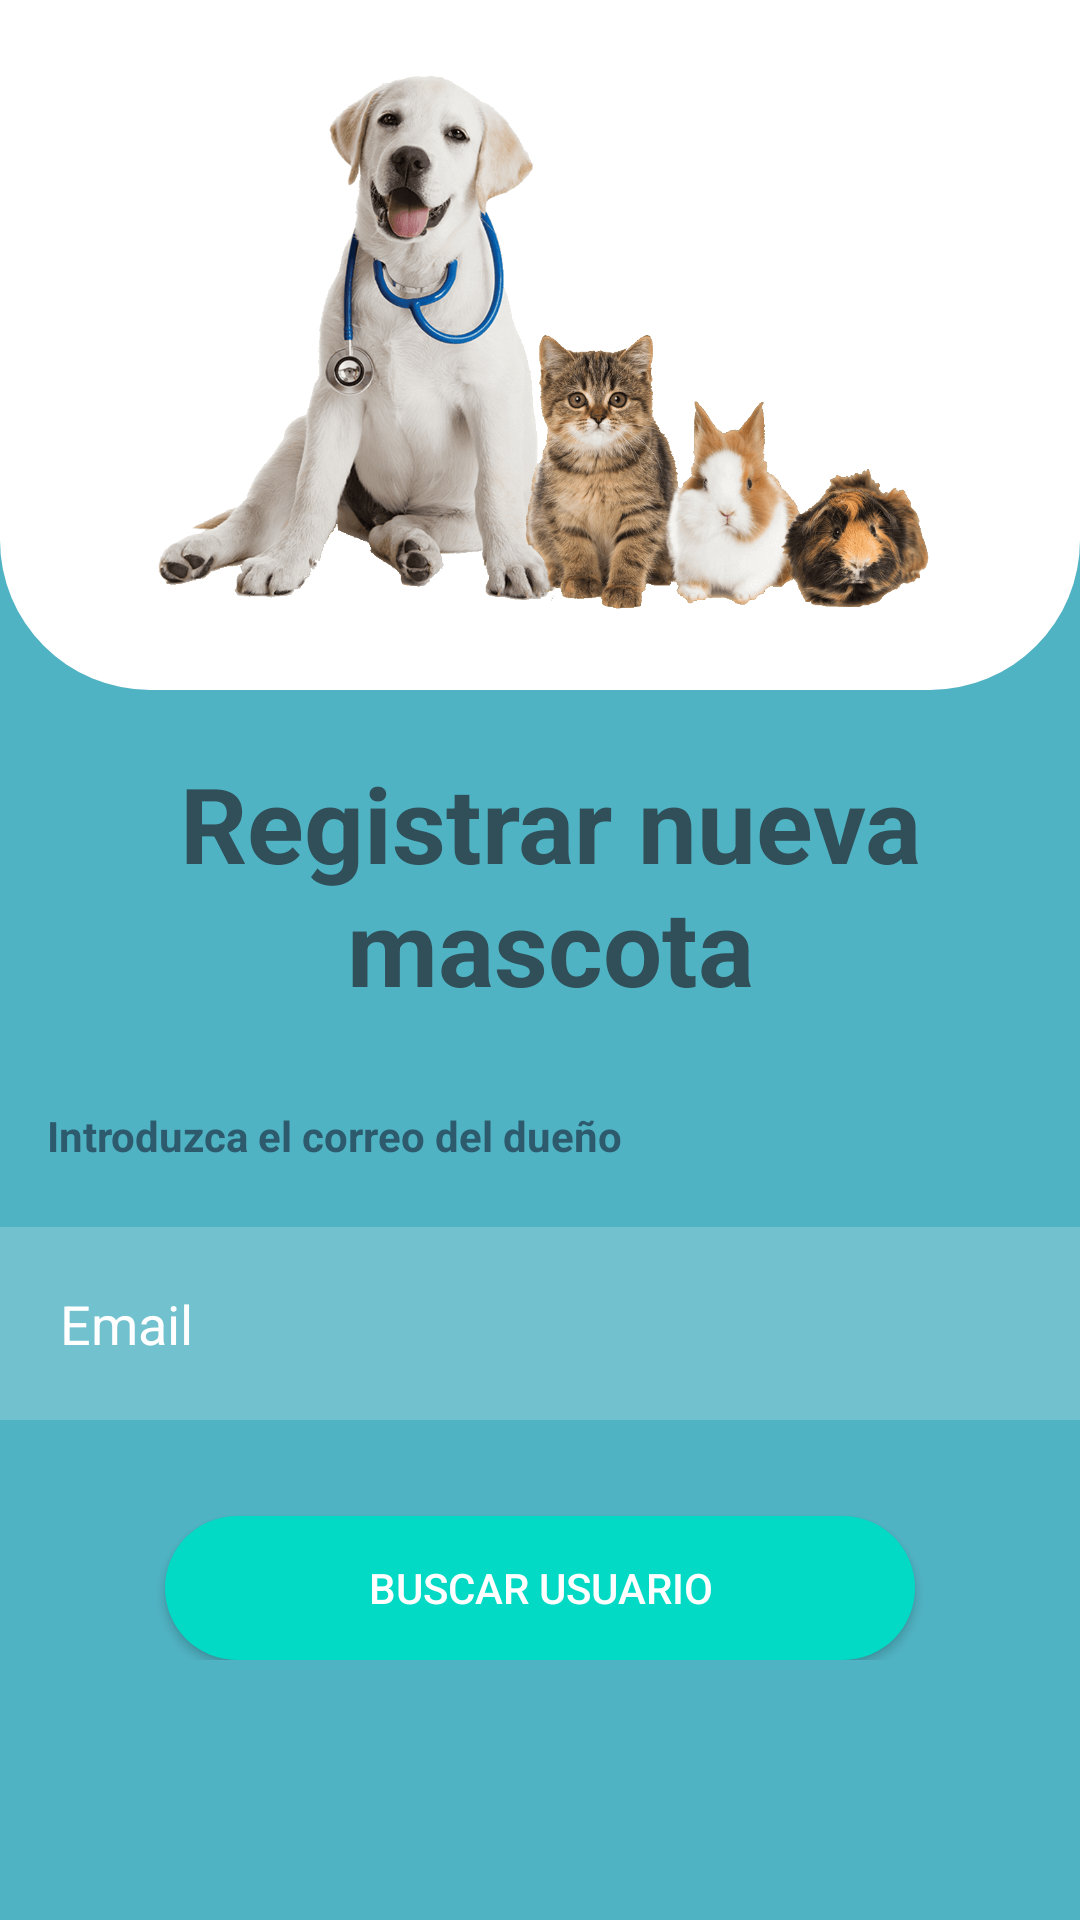

Layout XML and referenced resources for this Android screen:
<!-- AndroidManifest.xml: application theme Theme.Vet -->
<!-- res/layout/fragment_registrar_mas.xml -->
<?xml version="1.0" encoding="utf-8"?>
<ScrollView xmlns:android="http://schemas.android.com/apk/res/android"
    xmlns:app="http://schemas.android.com/apk/res-auto"
    xmlns:tools="http://schemas.android.com/tools"
    android:layout_width="match_parent"
    android:layout_height="match_parent"
    android:screenOrientation="portrait"
    tools:context=".frag.registrarMasFragment"
    android:background="@color/azul_back"
   >


        <androidx.constraintlayout.widget.ConstraintLayout
            android:layout_width="match_parent"
            android:layout_height="match_parent">

            <androidx.appcompat.widget.LinearLayoutCompat
                android:id="@+id/linearLayoutCompat"
                android:layout_width="match_parent"
                android:layout_height="230dp"
                android:background="@drawable/bg_header"
                android:gravity="center"
                android:orientation="vertical"
                app:layout_constraintEnd_toEndOf="parent"
                app:layout_constraintStart_toStartOf="parent"
                app:layout_constraintTop_toTopOf="parent">

                <ImageView
                    android:layout_width="264dp"
                    android:layout_height="220dp"
                    android:src="@drawable/mascotas1" />

            </androidx.appcompat.widget.LinearLayoutCompat>


            <TextView
                android:id="@+id/textView"
                android:layout_width="326dp"
                android:layout_height="100dp"
                android:layout_marginStart="10dp"
                android:layout_marginTop="15dp"
                android:gravity="center"
                android:text="Registrar nueva mascota"
                android:textColor="#304f58"
                android:textSize="35dp"
                android:textStyle="bold"
                app:layout_constraintBottom_toBottomOf="parent"
                app:layout_constraintEnd_toEndOf="parent"
                app:layout_constraintHorizontal_bias="0.426"
                app:layout_constraintStart_toStartOf="parent"
                app:layout_constraintTop_toBottomOf="@+id/linearLayoutCompat"
                app:layout_constraintVertical_bias="0.0" />

            <TextView
                android:id="@+id/textView5"
                android:layout_width="260dp"
                android:layout_height="20dp"
                android:layout_marginTop="24dp"
                android:text="Introduzca el correo del dueño"
                android:textColor="@color/azul_fuerte2"
                android:textStyle="bold"
                app:layout_constraintEnd_toEndOf="parent"
                app:layout_constraintHorizontal_bias="0.158"
                app:layout_constraintStart_toStartOf="parent"
                app:layout_constraintTop_toBottomOf="@+id/textView" />

            <EditText
                android:id="@+id/edtCorreoDueño"
                android:layout_width="360dp"
                android:layout_height="wrap_content"
                android:layout_marginTop="20dp"
                android:autofillHints=""
                android:background="#30ffffff"
                android:drawableStart="@drawable/ic_baseline_mail_outline_24"

                android:drawablePadding="20dp"
                android:hint="@string/email"
                android:padding="20dp"
                android:textColor="@color/white"
                android:textColorHint="@color/white"
                app:layout_constraintEnd_toEndOf="parent"
                app:layout_constraintStart_toStartOf="parent"
                app:layout_constraintTop_toBottomOf="@+id/textView5" />

            <Button
                android:id="@+id/btnBuscarMail"
                android:layout_width="250dp"
                android:layout_height="48dp"
                android:layout_marginTop="32dp"
                android:text="Buscar usuario"
                android:background="@drawable/btnredondo"
                android:textColor="@color/white"
                app:layout_constraintEnd_toEndOf="parent"
                app:layout_constraintStart_toStartOf="parent"
                app:layout_constraintTop_toBottomOf="@+id/edtCorreoDueño" />

        </androidx.constraintlayout.widget.ConstraintLayout>

    </ScrollView>
<!-- resources referenced by this layout -->
<resources>
  <color name="azul_back">#50b3c3</color>
  <color name="azul_fuerte2">#2d5b6d</color>
  <color name="white">#FFFFFFFF</color>
  <!-- drawable bg_header (drawable) -->
  <?xml version="1.0" encoding="utf-8"?>
  <shape xmlns:android="http://schemas.android.com/apk/res/android">
      <solid
          android:color="@color/white"
          />
      <corners
      android:bottomLeftRadius="50dp"
      android:bottomRightRadius="50dp"
          />
  
  
  </shape>
  <!-- drawable btnredondo (drawable) -->
  <?xml version="1.0" encoding="utf-8"?>
  <shape xmlns:android="http://schemas.android.com/apk/res/android">
      <solid
          android:color="@color/teal_200"
          />
      <corners
          android:bottomLeftRadius="50dp"
          android:bottomRightRadius="50dp"
          android:topLeftRadius="50dp"
          android:topRightRadius="50dp"
          />
  
  
  </shape>
  <!-- drawable mascotas1: png bitmap (drawable-v24, 281654 bytes) -->
  <string name="email">Email</string>
  <style name="Theme.Vet" parent="Theme.AppCompat.Light.NoActionBar">
          <item name="materialButtonStyle">@style/Widget.MaterialComponents.Button</item>
          <item name="textAppearanceButton">@style/TextAppearance.MaterialComponents.Button</item>
          <item name="shapeAppearanceSmallComponent">@style/ShapeAppearance.SmallComponent</item>
  
          
          <item name="colorPrimary">@color/azul_fuerte2</item>
          <item name="colorPrimaryVariant">@color/azul_claro</item>
          <item name="colorOnPrimary">@color/white</item>
          
          <item name="colorSecondary">@color/teal_200</item>
          <item name="colorSecondaryVariant">@color/teal_700</item>
          <item name="colorOnSecondary">@color/black</item>
          
          <item name="android:statusBarColor">?attr/colorPrimaryVariant</item>
          
      </style>
  <color name="teal_200">#FF03DAC5</color>
  <style name="ShapeAppearance.SmallComponent">
          <item name="cornerFamily">rounded</item>
          <item name="cornerSize">50%</item>
      </style>
  <color name="azul_claro">#6D9FB6</color>
  <color name="teal_700">#FF018786</color>
  <color name="black">#FF000000</color>
</resources>
